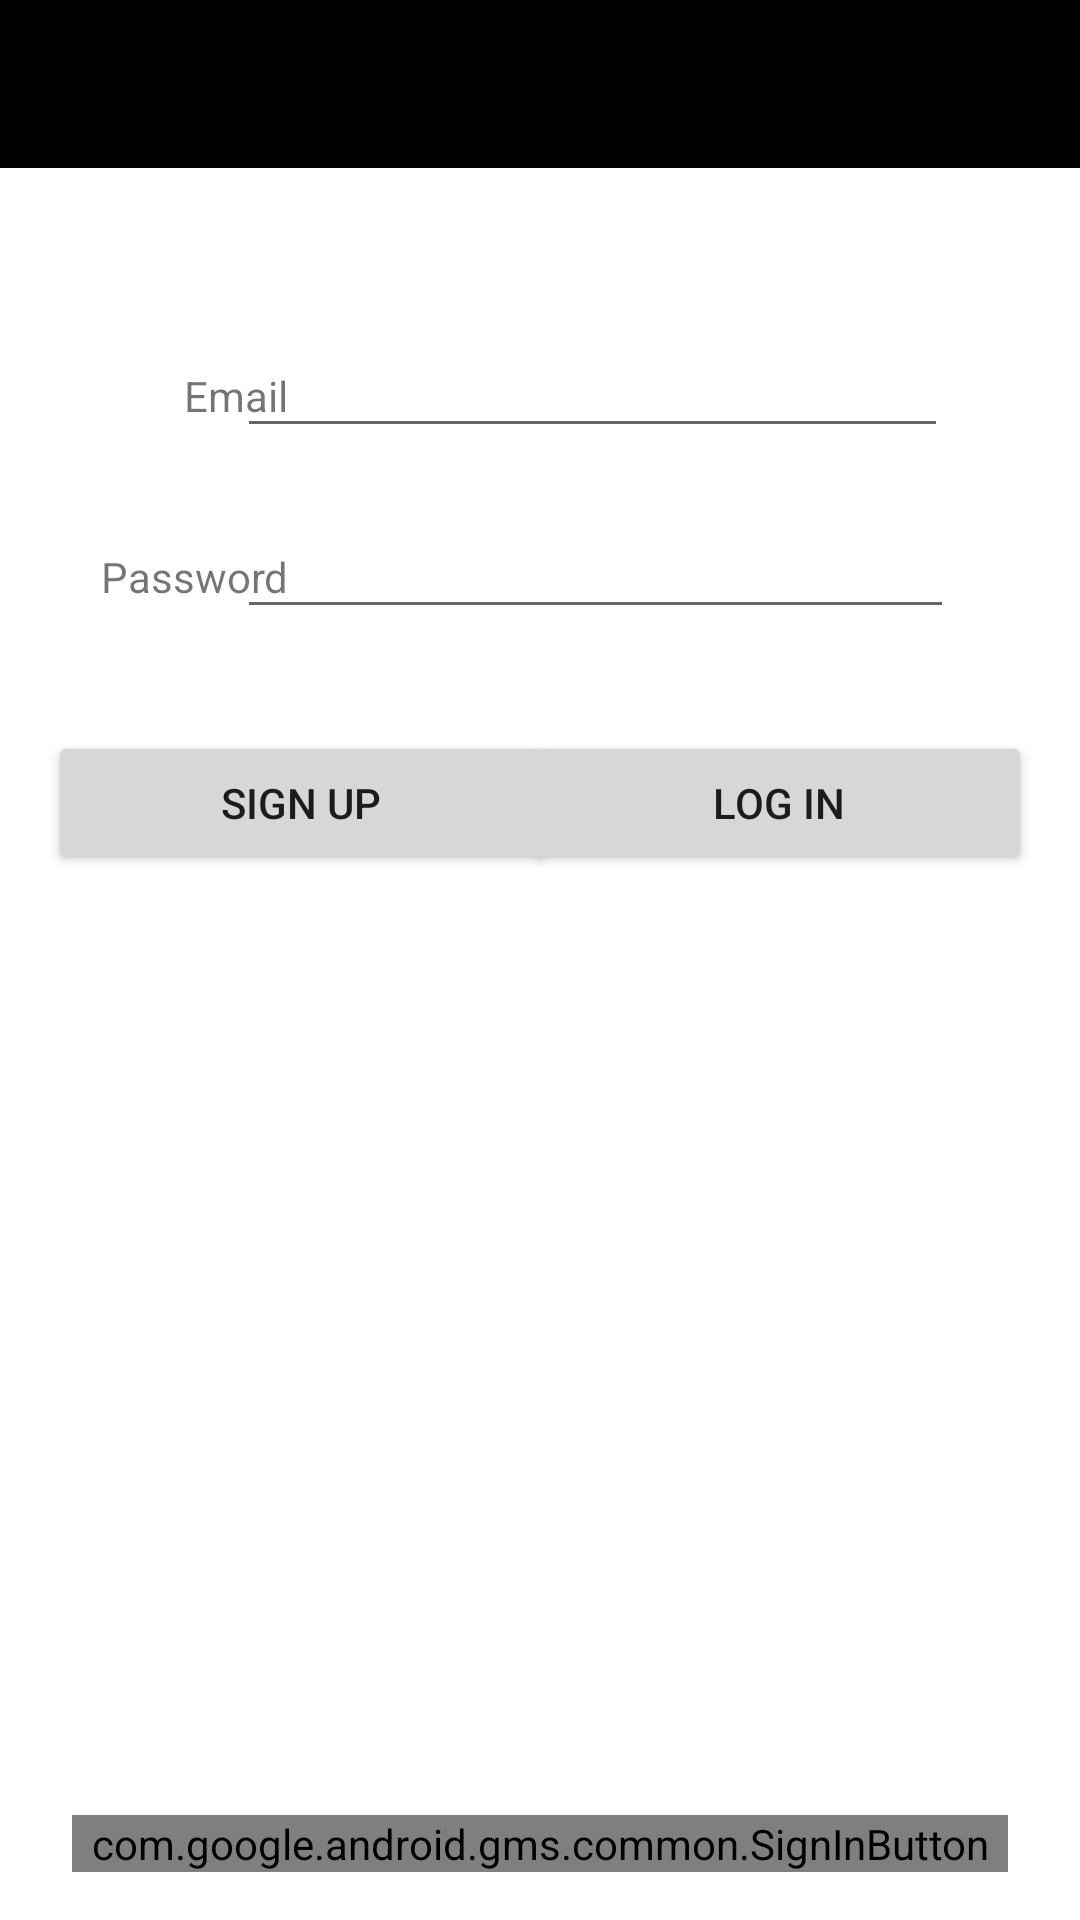

Produce the Android XML layout that renders to this screen, including the resource entries it uses.
<!-- AndroidManifest.xml: application theme Theme.Pintmark -->
<!-- res/layout/activity_login.xml -->
<?xml version="1.0" encoding="utf-8"?>
<androidx.constraintlayout.widget.ConstraintLayout
    xmlns:android="http://schemas.android.com/apk/res/android"
    xmlns:app="http://schemas.android.com/apk/res-auto"
    xmlns:tools="http://schemas.android.com/tools"
    android:layout_width="match_parent"
    android:layout_height="match_parent"
    tools:context="ie.wit.pintmark.views.account.login.LoginView">

    <com.google.android.material.appbar.AppBarLayout
        android:id="@+id/appBarLayout"
        android:layout_width="match_parent"
        android:layout_height="wrap_content"
        app:layout_constraintTop_toTopOf="parent"
        android:background="@color/colorAccent"
        android:fitsSystemWindows="true"
        app:elevation="0dip"
        app:theme="@style/ThemeOverlay.AppCompat.Dark.ActionBar">

        <androidx.appcompat.widget.Toolbar
            android:id="@+id/toolbar"
            android:layout_width="match_parent"
            android:layout_height="wrap_content"
            app:titleTextColor="@color/colorPrimary" />

    </com.google.android.material.appbar.AppBarLayout>

    <androidx.constraintlayout.widget.ConstraintLayout
        android:layout_width="match_parent"
        android:layout_height="match_parent"
        android:layout_marginStart="8dp"
        android:layout_marginEnd="8dp"
        android:layout_marginBottom="16dp"
        app:layout_constraintBottom_toBottomOf="parent"
        app:layout_constraintEnd_toEndOf="parent"
        app:layout_constraintHorizontal_bias="0.0"
        app:layout_constraintStart_toStartOf="parent"
        app:layout_constraintTop_toTopOf="parent"
        app:layout_constraintVertical_bias="0.0">


        <EditText
            android:id="@+id/email"
            android:layout_width="237dp"
            android:layout_height="wrap_content"
            android:layout_marginStart="8dp"
            android:layout_marginTop="108dp"
            android:layout_marginEnd="36dp"
            android:ems="10"
            android:inputType="textEmailAddress"
            app:layout_constraintEnd_toEndOf="parent"
            app:layout_constraintHorizontal_bias="1.0"
            app:layout_constraintStart_toEndOf="@+id/textView"
            app:layout_constraintTop_toTopOf="parent" />

        <TextView
            android:id="@+id/textView"
            android:layout_width="72dp"
            android:layout_height="23dp"
            android:layout_marginStart="16dp"
            android:text="Email"
            android:textAlignment="textEnd"
            app:layout_constraintBaseline_toBaselineOf="@+id/email"
            app:layout_constraintStart_toStartOf="parent" />

        <EditText
            android:id="@+id/password"
            android:layout_width="239dp"
            android:layout_height="wrap_content"
            android:layout_marginTop="8dp"
            android:ems="10"
            android:inputType="textPassword"
            app:layout_constraintBottom_toBottomOf="parent"
            app:layout_constraintEnd_toEndOf="@+id/email"
            app:layout_constraintHorizontal_bias="0.0"
            app:layout_constraintStart_toStartOf="@+id/email"
            app:layout_constraintTop_toBottomOf="@+id/email"
            app:layout_constraintVertical_bias="0.026" />

        <TextView
            android:id="@+id/textView2"
            android:layout_width="70dp"
            android:layout_height="29dp"
            android:text="Password"
            android:textAlignment="textEnd"
            app:layout_constraintBaseline_toBaselineOf="@+id/password"
            app:layout_constraintEnd_toEndOf="@+id/textView"
            app:layout_constraintHorizontal_bias="1.0"
            app:layout_constraintStart_toStartOf="@+id/textView" />

        <Button
            android:id="@+id/signUp"
            android:layout_width="169dp"
            android:layout_height="wrap_content"
            android:layout_marginStart="8dp"
            android:layout_marginTop="32dp"
            android:text="Sign Up"
            app:layout_constraintStart_toStartOf="parent"
            app:layout_constraintTop_toBottomOf="@+id/textView2" />

        <Button
            android:id="@+id/logIn"
            android:layout_width="169dp"
            android:layout_height="wrap_content"
            android:layout_marginStart="8dp"
            android:layout_marginTop="8dp"
            android:layout_marginEnd="8dp"
            android:text="Log In"
            app:layout_constraintBottom_toBottomOf="@+id/signUp"
            app:layout_constraintEnd_toEndOf="parent"
            app:layout_constraintHorizontal_bias="1.0"
            app:layout_constraintStart_toEndOf="@+id/signUp"
            app:layout_constraintTop_toBottomOf="@+id/password"
            app:layout_constraintVertical_bias="1.0" />

        <LinearLayout
            android:layout_width="match_parent"
            android:layout_height="wrap_content"
            app:layout_constraintBottom_toBottomOf="parent"
            app:layout_constraintEnd_toEndOf="parent"
            android:layout_below="@+id/logIn"
            android:orientation="horizontal"
            android:paddingLeft="16dp"
            android:paddingRight="16dp">

            <com.google.android.gms.common.SignInButton
                android:id="@+id/googleSignInButton"
                android:layout_width="0dp"
                android:layout_height="wrap_content"
                android:layout_weight="1" />
        </LinearLayout>

        <ProgressBar
            android:id="@+id/progressBar"
            style="@style/Widget.AppCompat.ProgressBar"
            android:layout_width="196dp"
            android:layout_height="96dp"
            android:layout_marginStart="8dp"
            android:layout_marginTop="8dp"
            android:layout_marginEnd="8dp"
            android:layout_marginBottom="8dp"
            app:layout_constraintBottom_toBottomOf="parent"
            app:layout_constraintEnd_toEndOf="parent"
            app:layout_constraintStart_toStartOf="parent"
            app:layout_constraintTop_toBottomOf="@+id/signUp" />

    </androidx.constraintlayout.widget.ConstraintLayout>

</androidx.constraintlayout.widget.ConstraintLayout>
<!-- resources referenced by this layout -->
<resources>
  <color name="colorAccent">#000000</color>
  <color name="colorPrimary">#FFFFFF</color>
  <style name="Theme.Pintmark" parent="Theme.MaterialComponents.DayNight.NoActionBar">
          
          <item name="colorPrimary">@color/colorAccent</item>
          <item name="colorPrimaryVariant">@color/colorPrimaryDark</item>
          <item name="colorOnPrimary">@color/white</item>
          
          <item name="colorSecondary">@color/teal_200</item>
          <item name="colorSecondaryVariant">@color/teal_700</item>
          <item name="colorOnSecondary">@color/black</item>
          
          <item name="android:statusBarColor" tools:targetApi="l">?attr/colorPrimaryVariant</item>
          
      </style>
  <color name="colorPrimaryDark">#000000</color>
  <color name="white">#FFFFFFFF</color>
  <color name="teal_200">#FF03DAC5</color>
  <color name="teal_700">#FF018786</color>
  <color name="black">#FF000000</color>
</resources>
